Photos from the image-classification dataset "final_dataset" in the GitHub repository k-sailee/LeafDiseaseDataset. Its 10 classes are: alternaria leaf blight, anthracnose, chlorosis, dried leaf, healthy, initial stage, leaf blight, leaf spot, pest damage, rust diseases.

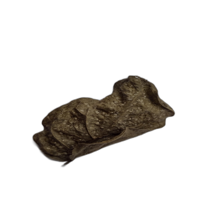
Label: dried leaf

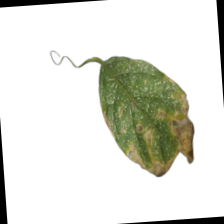
Label: leaf blight

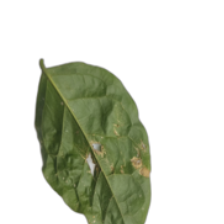
Label: leaf spot

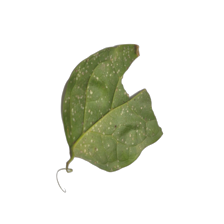
Label: anthracnose

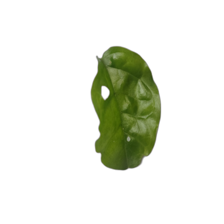
Label: pest damage

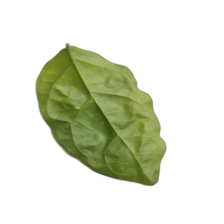
Label: healthy
